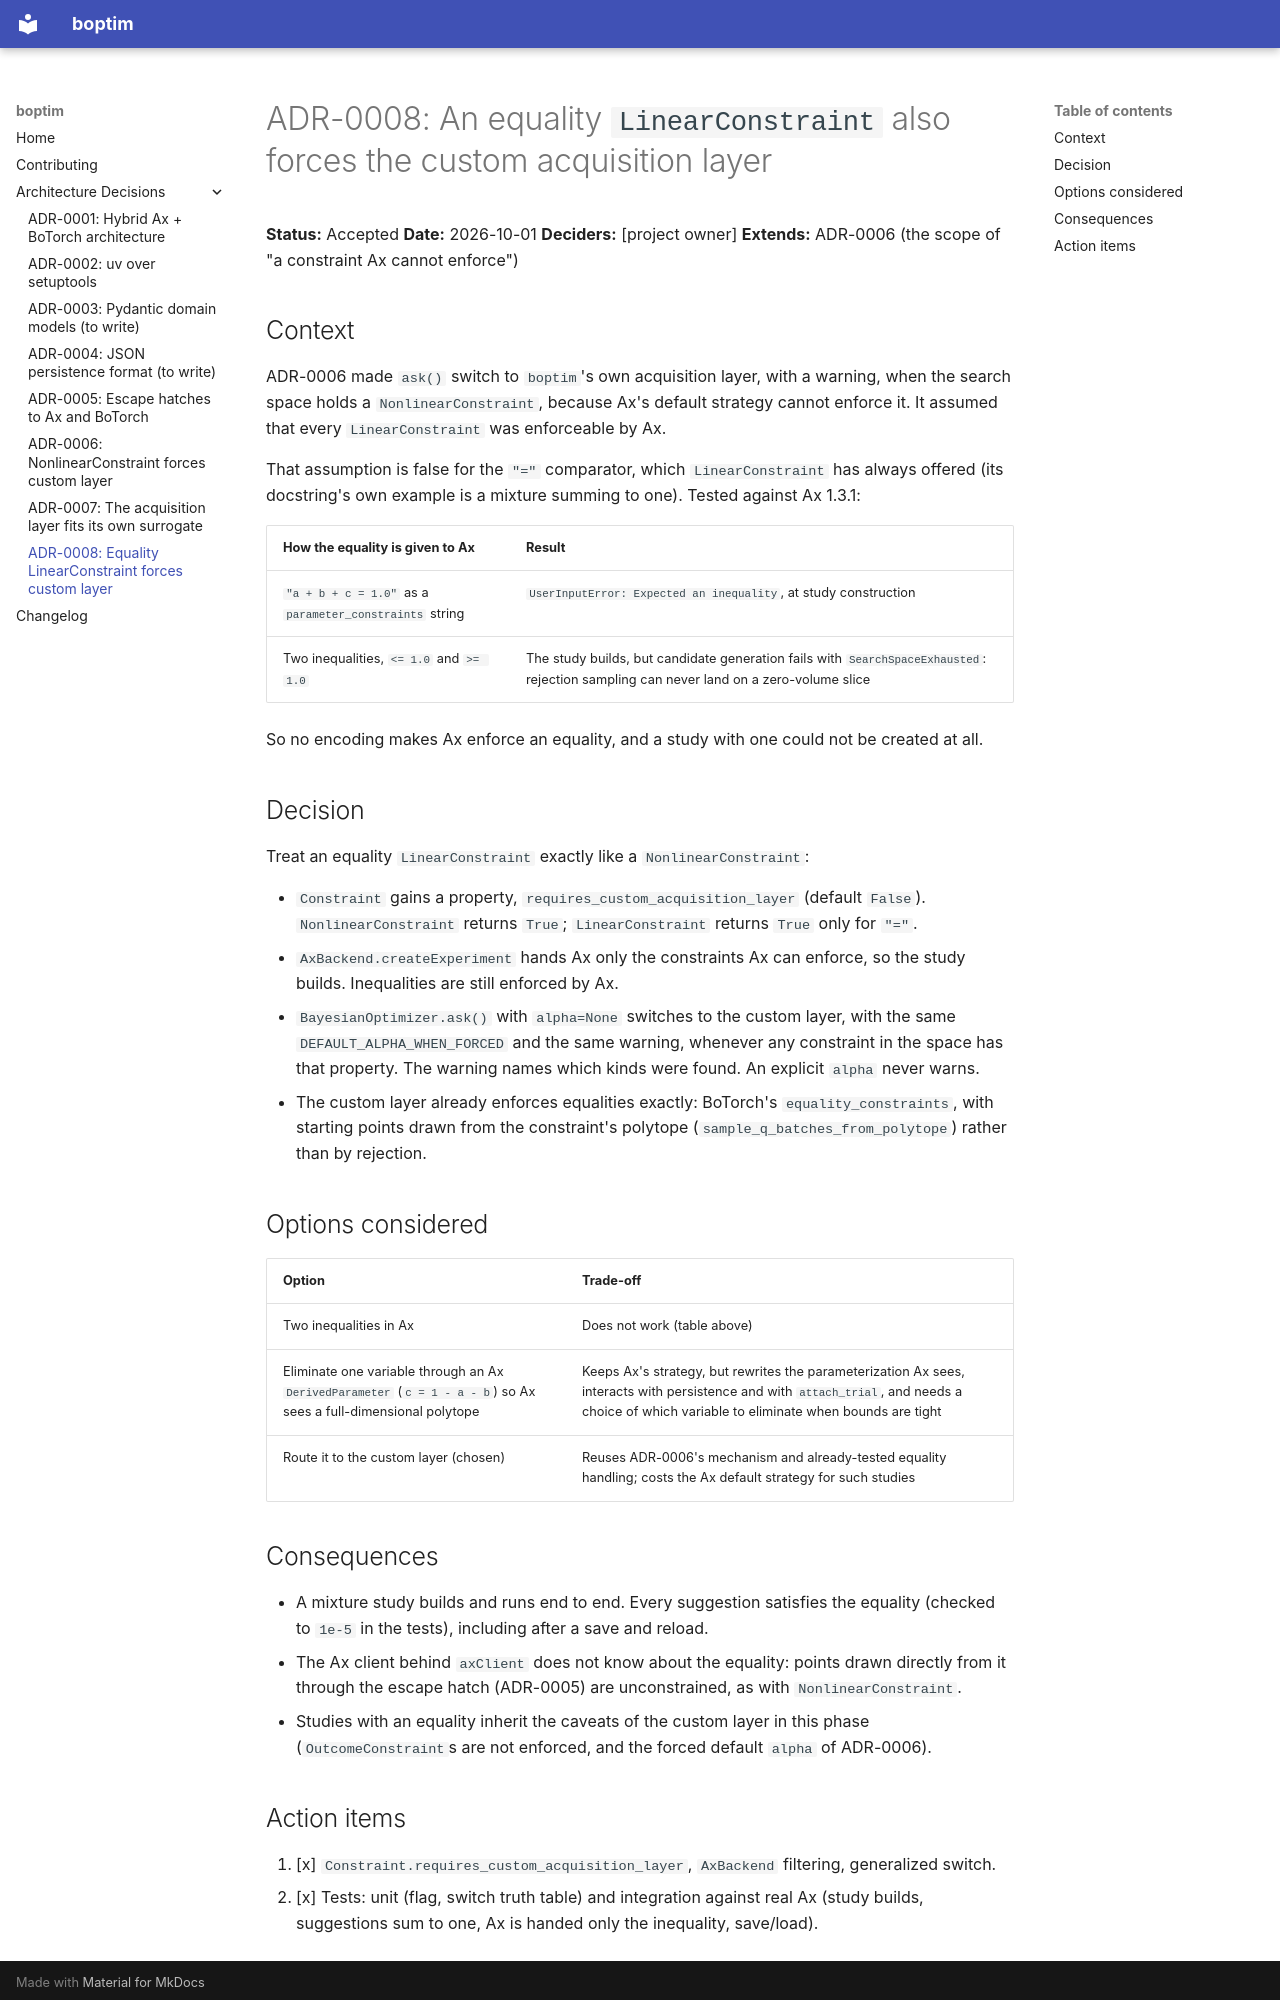

repository: CEA-LRVE/boptim · page: adr/0008-equality-linear-constraint-forces-custom-layer/index.html · generator: mkdocs

# ADR-0008: An equality `LinearConstraint` also forces the custom acquisition layer

**Status:** Accepted
**Date:** 2026-10-01
**Deciders:** [project owner]
**Extends:** ADR-0006 (the scope of "a constraint Ax cannot enforce")

## Context

ADR-0006 made `ask()` switch to `boptim`'s own acquisition layer, with a warning, when the
search space holds a `NonlinearConstraint`, because Ax's default strategy cannot enforce it.
It assumed that every `LinearConstraint` was enforceable by Ax.

That assumption is false for the `"="` comparator, which `LinearConstraint` has always
offered (its docstring's own example is a mixture summing to one). Tested against Ax 1.3.1:

| How the equality is given to Ax | Result |
|---|---|
| `"a + b + c = 1.0"` as a `parameter_constraints` string | `UserInputError: Expected an inequality`, at study construction |
| Two inequalities, `<= 1.0` and `>= 1.0` | The study builds, but candidate generation fails with `SearchSpaceExhausted`: rejection sampling can never land on a zero-volume slice |

So no encoding makes Ax enforce an equality, and a study with one could not be created at all.

## Decision

Treat an equality `LinearConstraint` exactly like a `NonlinearConstraint`:

- `Constraint` gains a property, `requires_custom_acquisition_layer` (default `False`).
  `NonlinearConstraint` returns `True`; `LinearConstraint` returns `True` only for `"="`.
- `AxBackend.createExperiment` hands Ax only the constraints Ax can enforce, so the study
  builds. Inequalities are still enforced by Ax.
- `BayesianOptimizer.ask()` with `alpha=None` switches to the custom layer, with the same
  `DEFAULT_ALPHA_WHEN_FORCED` and the same warning, whenever any constraint in the space has
  that property. The warning names which kinds were found. An explicit `alpha` never warns.
- The custom layer already enforces equalities exactly: BoTorch's `equality_constraints`, with
  starting points drawn from the constraint's polytope (`sample_q_batches_from_polytope`)
  rather than by rejection.

## Options considered

| Option | Trade-off |
|---|---|
| Two inequalities in Ax | Does not work (table above) |
| Eliminate one variable through an Ax `DerivedParameter` (`c = 1 - a - b`) so Ax sees a full-dimensional polytope | Keeps Ax's strategy, but rewrites the parameterization Ax sees, interacts with persistence and with `attach_trial`, and needs a choice of which variable to eliminate when bounds are tight |
| Route it to the custom layer (chosen) | Reuses ADR-0006's mechanism and already-tested equality handling; costs the Ax default strategy for such studies |

## Consequences

- A mixture study builds and runs end to end. Every suggestion satisfies the equality (checked
  to `1e-5` in the tests), including after a save and reload.
- The Ax client behind `axClient` does not know about the equality: points drawn directly from
  it through the escape hatch (ADR-0005) are unconstrained, as with `NonlinearConstraint`.
- Studies with an equality inherit the caveats of the custom layer in this phase
  (`OutcomeConstraint`s are not enforced, and the forced default `alpha` of ADR-0006).
